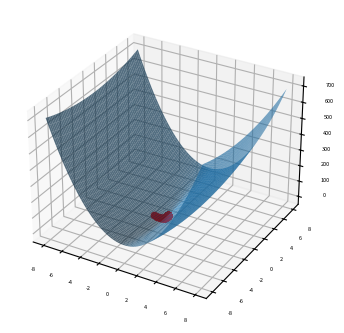

Generate this figure with matplotlib:
import numpy as np
import matplotlib.pyplot as plot


radius = 8
global_epsilon = 0.000001
step = 0.01
way = list()


def differentiable_function(x, y):
    return 10 * x ** 2 + y ** 2


def derivative_x(epsilon):
    return 20*epsilon


def derivative_y(epsilon):
    return 2*epsilon


def gradient_descent(best_estimates):

    best_x, best_y = best_estimates
    descent_step = step
    point = [best_x, best_y, differentiable_function(best_x, best_y)]
    way.append(point)
    old_z = differentiable_function(best_x, best_y)
    best_y = best_y - descent_step * derivative_y(best_y)

    best_x = best_x - descent_step * derivative_x(best_x)

    z = differentiable_function(best_x, best_y)
    point = [best_x, best_y, z]
    way.append(point)

    while abs(z - old_z) > global_epsilon:
        old_z = differentiable_function(best_x, best_y)
        best_y = best_y - descent_step * derivative_y(best_y)

        best_x = best_x - descent_step * derivative_x(best_x)

        z = differentiable_function(best_x, best_y)
        point = [best_x, best_y, z]
        way.append(point)

    return best_y, best_x


def find_minimum():
    points = [-1.0, -1.0]
    return gradient_descent(points)


def get_grid(grid_step):
    samples = np.arange(-radius, radius, grid_step)
    x, y = np.meshgrid(samples, samples)
    return x, y, differentiable_function(x, y)


def draw_chart(point, grid):
    point_x, point_y, point_z = point
    grid_x, grid_y, grid_z = grid
    plot.rcParams.update({
        'figure.figsize': (4, 4),
        'figure.dpi': 250,
        'xtick.labelsize': 4,
        'ytick.labelsize': 4
    })

    ax = plot.figure().add_subplot(111, projection='3d')
    for way_point in way:
        way_point_x, way_point_y, way_point_z = way_point
        ax.scatter(way_point_x, way_point_y, way_point_z, color='red')
    ax.scatter(point_x, point_y, point_z, color='red')
    ax.plot_surface(grid_x, grid_y, grid_z, rstride=5, cstride=5, alpha=0.7)
    plot.show()


if __name__ == '__main__':
    min_x, min_y = find_minimum()
    minimum = (min_x, min_y, differentiable_function(min_x, min_y))
    print(minimum)
    print(len(way))
    draw_chart(minimum, get_grid(0.05))
